Labelled photos from "dataset", an image-classification folder in DilleswarReddy-Mekala/Transfer-Learning-Based-Classification-of-Poultry-Diseases-for-Enhanced-Health-Management. The possible labels are: coccidiosis, healthy, Newcastle disease, salmonella.

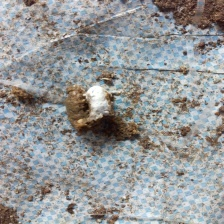
Label: salmonella

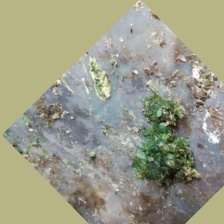
Label: Newcastle disease

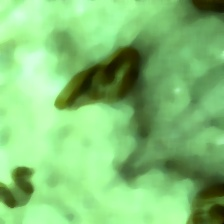
Label: coccidiosis

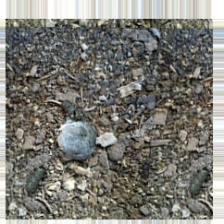
Label: healthy

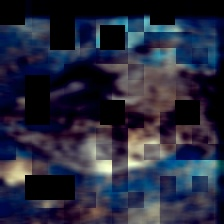
Label: salmonella

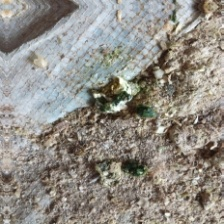
Label: Newcastle disease
